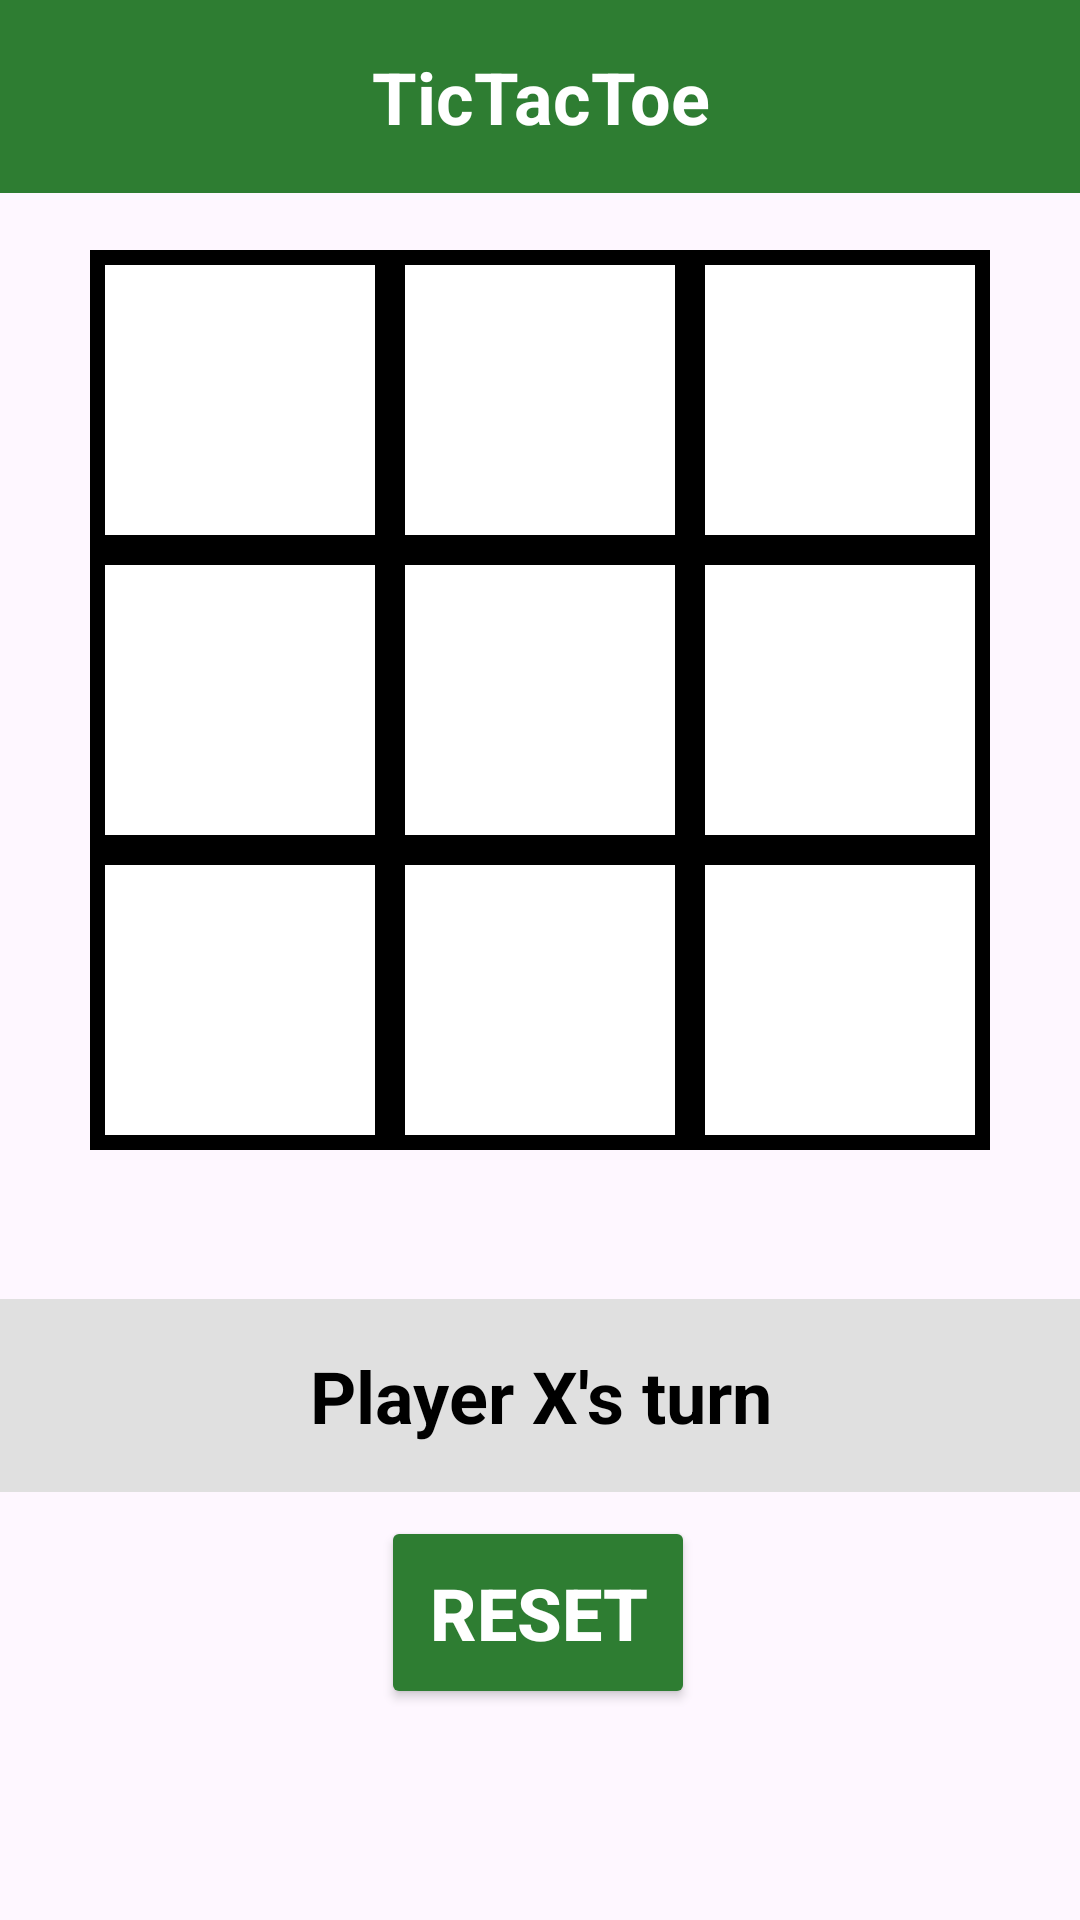

Layout XML and referenced resources for this Android screen:
<!-- AndroidManifest.xml: application theme Theme.PracticeApplicationBRG -->
<!-- res/layout/activity_tik_tak_toe_game.xml -->
<?xml version="1.0" encoding="utf-8"?>
<androidx.constraintlayout.widget.ConstraintLayout xmlns:android="http://schemas.android.com/apk/res/android"
    xmlns:app="http://schemas.android.com/apk/res-auto"
    xmlns:tools="http://schemas.android.com/tools"
    android:id="@+id/main"
    android:layout_width="match_parent"
    android:layout_height="match_parent"
    tools:context=".TikTakToeGameActivity">

    <TextView
        android:id="@+id/tvTitle"
        android:layout_width="0dp"
        android:layout_height="wrap_content"
        android:background="#2E7D32"
        android:gravity="center"
        android:padding="16dp"
        android:text="@string/tictactoe"
        android:textColor="@android:color/white"
        android:textSize="24sp"
        android:textStyle="bold"
        app:layout_constraintEnd_toEndOf="parent"
        app:layout_constraintStart_toStartOf="parent"
        app:layout_constraintTop_toTopOf="parent" />

    
    <GridLayout
        android:id="@+id/gridLayout"
        android:layout_width="300dp"
        android:layout_height="300dp"
        android:columnCount="3"
        android:rowCount="3"
        app:layout_constraintBottom_toBottomOf="parent"
        app:layout_constraintEnd_toEndOf="parent"
        app:layout_constraintStart_toStartOf="parent"
        app:layout_constraintTop_toBottomOf="@+id/tvTitle"
        app:layout_constraintVertical_bias="0.069">

        
        <ImageButton
            android:id="@+id/button1"
            android:layout_width="100dp"
            android:layout_height="100dp"
            android:background="@drawable/grid_background"
            android:contentDescription="@string/tiktaktoe_button_1"
            android:scaleType="centerInside" />

        <ImageButton
            android:id="@+id/button2"
            android:layout_width="100dp"
            android:layout_height="100dp"
            android:layout_row="0"
            android:layout_column="1"
            android:background="@drawable/grid_background"
            android:contentDescription="@string/tiktaktoe_button_2"
            android:scaleType="centerInside" />

        <ImageButton
            android:id="@+id/button3"
            android:layout_width="100dp"
            android:layout_height="100dp"
            android:background="@drawable/grid_background"
            android:contentDescription="@string/tiktaktoe_button_3"
            android:scaleType="centerInside" />

        <ImageButton
            android:id="@+id/button4"
            android:layout_width="100dp"
            android:layout_height="100dp"
            android:background="@drawable/grid_background"
            android:contentDescription="@string/tiktaktoe_button_4"
            android:scaleType="centerInside" />

        <ImageButton
            android:id="@+id/button5"
            android:layout_width="100dp"
            android:layout_height="100dp"
            android:background="@drawable/grid_background"
            android:contentDescription="@string/tiktaktoe_button_5"
            android:scaleType="centerInside" />

        <ImageButton
            android:id="@+id/button6"
            android:layout_width="100dp"
            android:layout_height="100dp"
            android:background="@drawable/grid_background"
            android:contentDescription="@string/tiktaktoe_button_6"
            android:scaleType="centerInside" />

        <ImageButton
            android:id="@+id/button7"
            android:layout_width="100dp"
            android:layout_height="100dp"
            android:background="@drawable/grid_background"
            android:contentDescription="@string/tiktaktoe_button_7"
            android:scaleType="centerInside" />

        <ImageButton
            android:id="@+id/button8"
            android:layout_width="100dp"
            android:layout_height="100dp"
            android:background="@drawable/grid_background"
            android:contentDescription="@string/tiktaktoe_button_8"
            android:scaleType="centerInside" />

        <ImageButton
            android:id="@+id/button9"
            android:layout_width="100dp"
            android:layout_height="100dp"
            android:background="@drawable/grid_background"
            android:contentDescription="@string/tiktaktoe_button_9"
            android:scaleType="centerInside" />

    </GridLayout>

    <TextView
        android:id="@+id/statusTextView"
        android:layout_width="0dp"
        android:layout_height="wrap_content"
        android:background="@color/gray_300"
        android:gravity="center"
        android:padding="16dp"
        android:textColor="@color/black"
        android:text="@string/player_x_s_turn"
        android:textSize="24sp"
        android:textStyle="bold"
        app:layout_constraintBottom_toBottomOf="parent"
        app:layout_constraintEnd_toEndOf="parent"
        app:layout_constraintHorizontal_bias="0.0"
        app:layout_constraintStart_toStartOf="parent"
        app:layout_constraintTop_toBottomOf="@id/gridLayout"
        app:layout_constraintVertical_bias="0.258" />

    <Button
        android:id="@+id/resetButton"
        android:layout_width="wrap_content"
        android:layout_height="wrap_content"
        android:layout_marginTop="8dp"
        android:backgroundTint="#2E7D32"
        android:onClick="onResetClick"
        android:padding="16dp"
        android:text="@string/reset"
        android:textColor="@android:color/white"
        android:textSize="24sp"
        android:textStyle="bold"
        app:layout_constraintEnd_toEndOf="parent"
        app:layout_constraintHorizontal_bias="0.498"
        app:layout_constraintStart_toStartOf="parent"
        app:layout_constraintTop_toBottomOf="@id/statusTextView" />

</androidx.constraintlayout.widget.ConstraintLayout>
<!-- resources referenced by this layout -->
<resources>
  <color name="black">#FF000000</color>
  <color name="gray_300">#e0e0e0</color>
  <!-- drawable grid_background (drawable) -->
  <?xml version="1.0" encoding="utf-8"?>
  <shape xmlns:android="http://schemas.android.com/apk/res/android">
      
      <solid android:color="#FFFFFF" />
  
      
      <stroke
          android:width="5dp"
          android:color="#000000" />
  
      
      <padding
          android:left="2dp"
          android:top="2dp"
          android:right="2dp"
          android:bottom="2dp" />
  </shape>
  <string name="player_x_s_turn">Player X\'s turn</string>
  <string name="reset">Reset</string>
  <string name="tictactoe">TicTacToe</string>
  <string name="tiktaktoe_button_1">TikTakToe Button 1</string>
  <string name="tiktaktoe_button_2">TikTakToe Button 2</string>
  <string name="tiktaktoe_button_3">TikTakToe Button 3</string>
  <string name="tiktaktoe_button_4">TikTakToe Button 4</string>
  <string name="tiktaktoe_button_5">TikTakToe Button 5</string>
  <string name="tiktaktoe_button_6">TikTakToe Button 6</string>
  <string name="tiktaktoe_button_7">TikTakToe Button 7</string>
  <string name="tiktaktoe_button_8">TikTakToe Button 8</string>
  <string name="tiktaktoe_button_9">TikTakToe Button 9</string>
  <style name="Theme.PracticeApplicationBRG" parent="Base.Theme.PracticeApplicationBRG" />
  <style name="Base.Theme.PracticeApplicationBRG" parent="Theme.Material3.DayNight.NoActionBar">
          
          <item name="android:windowSplashScreenBackground">@color/white</item>
          <item name="android:windowSplashScreenAnimatedIcon">@drawable/brstart</item>
          <item name="android:windowSplashScreenIconBackgroundColor">@android:color/white</item>
          <item name="android:windowSplashScreenAnimationDuration">300</item>
      </style>
  <color name="white">#FFFFFFFF</color>
  <!-- drawable brstart: png bitmap (drawable, 976490 bytes) -->
</resources>
